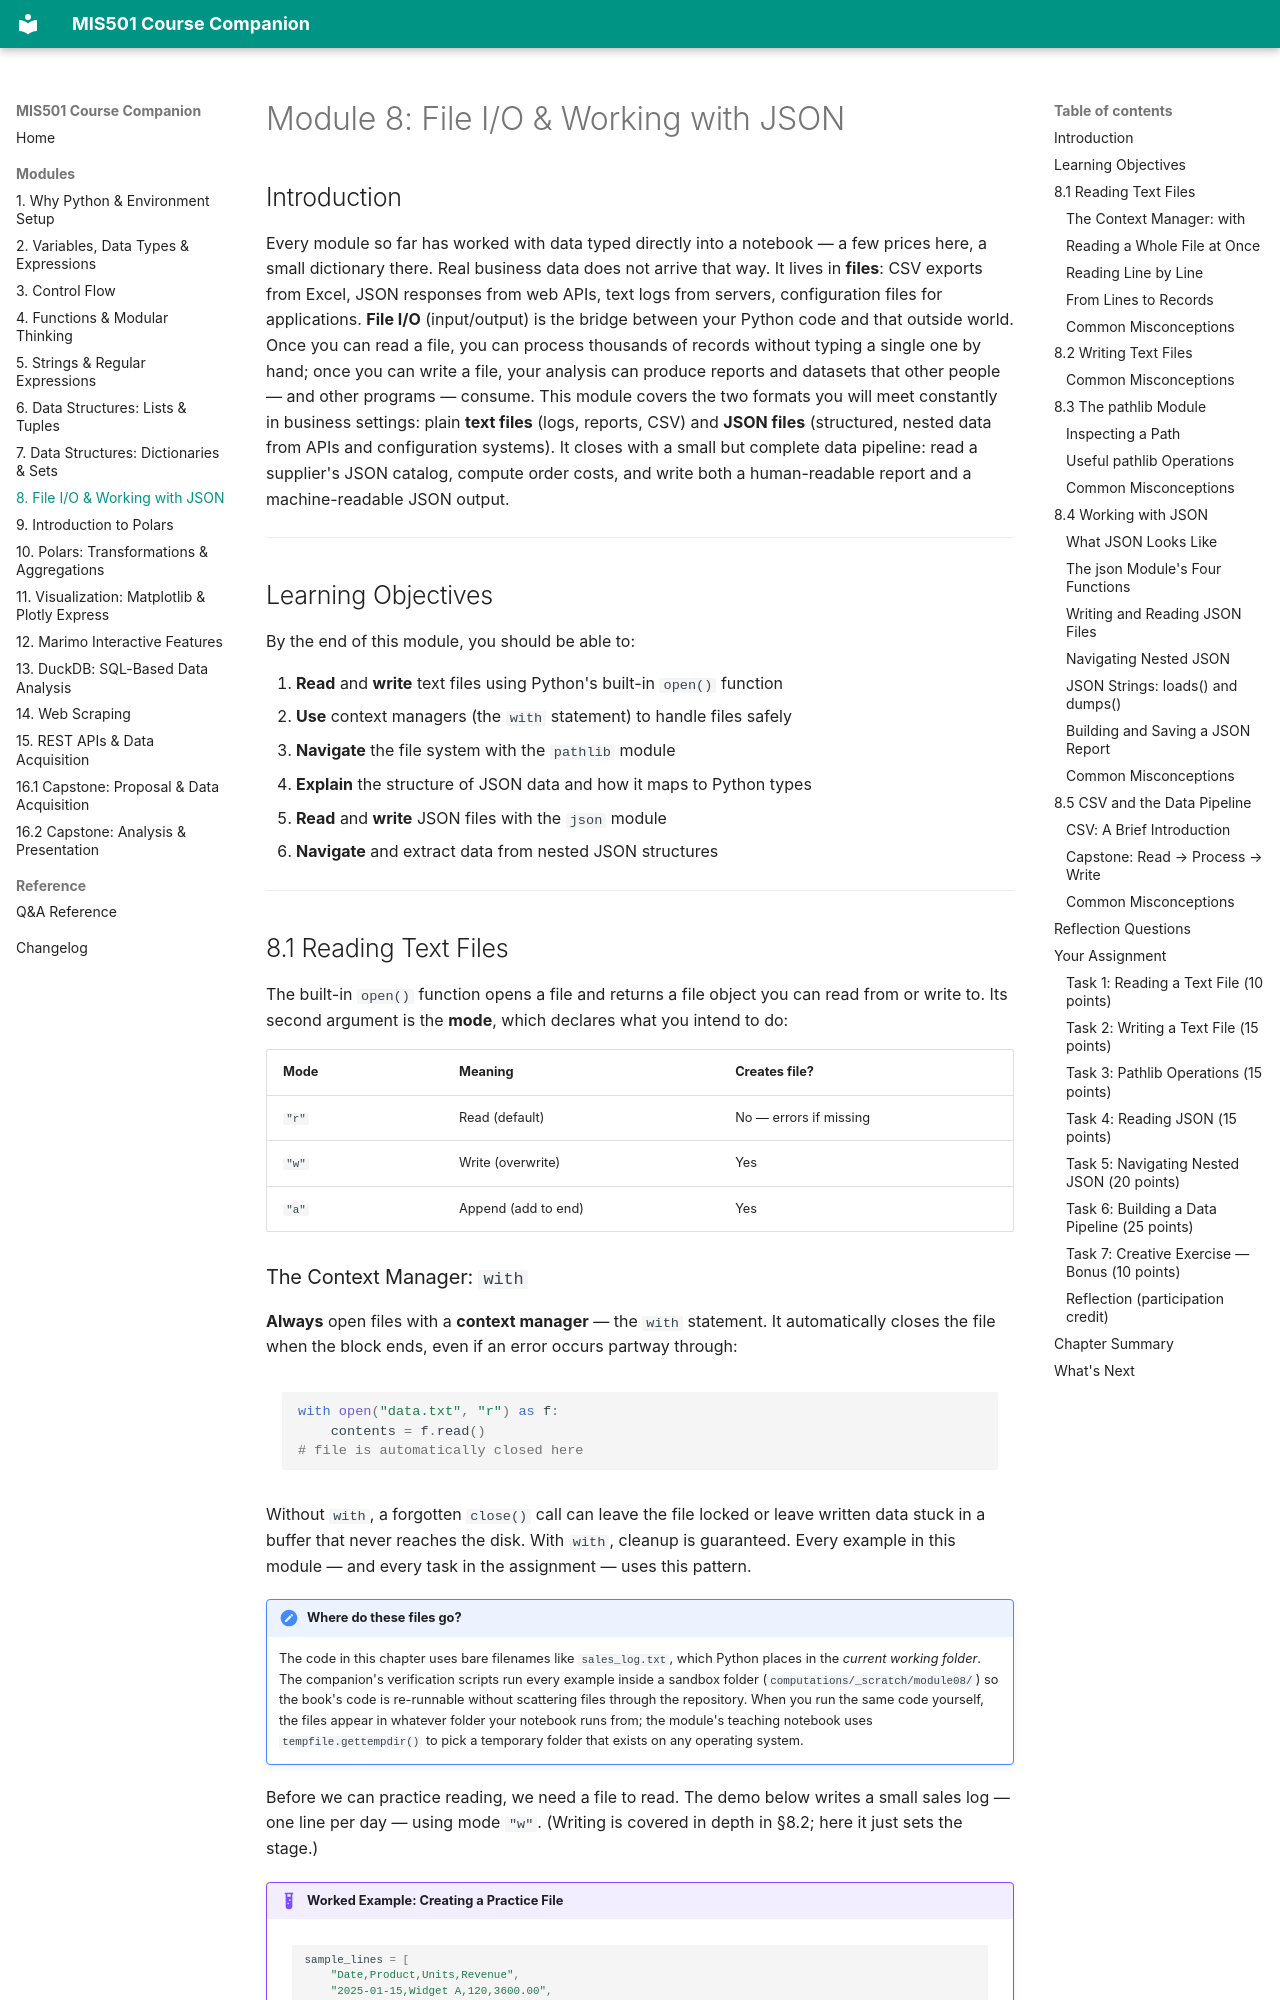

repository: gregbott/MIS-501-Course-Companion · page: modules/08-file-io-and-json/index.html · generator: mkdocs

# Module 8: File I/O & Working with JSON

## Introduction

Every module so far has worked with data typed directly into a notebook — a few prices here, a small dictionary there. Real business data does not arrive that way. It lives in **files**: CSV exports from Excel, JSON responses from web APIs, text logs from servers, configuration files for applications. **File I/O** (input/output) is the bridge between your Python code and that outside world. Once you can read a file, you can process thousands of records without typing a single one by hand; once you can write a file, your analysis can produce reports and datasets that other people — and other programs — consume. This module covers the two formats you will meet constantly in business settings: plain **text files** (logs, reports, CSV) and **JSON files** (structured, nested data from APIs and configuration systems). It closes with a small but complete data pipeline: read a supplier's JSON catalog, compute order costs, and write both a human-readable report and a machine-readable JSON output.

---

## Learning Objectives

By the end of this module, you should be able to:

1. **Read** and **write** text files using Python's built-in `open()` function
2. **Use** context managers (the `with` statement) to handle files safely
3. **Navigate** the file system with the `pathlib` module
4. **Explain** the structure of JSON data and how it maps to Python types
5. **Read** and **write** JSON files with the `json` module
6. **Navigate** and extract data from nested JSON structures

---

## 8.1 Reading Text Files

The built-in `open()` function opens a file and returns a file object you can read from or write to. Its second argument is the **mode**, which declares what you intend to do:

| Mode | Meaning | Creates file? |
|------|---------|---------------|
| `"r"` | Read (default) | No — errors if missing |
| `"w"` | Write (overwrite) | Yes |
| `"a"` | Append (add to end) | Yes |
